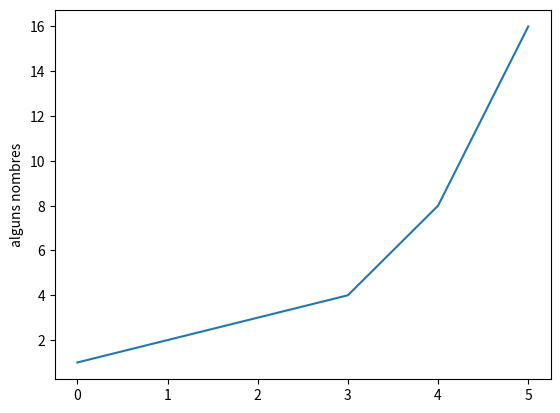

This chart was generated by the following Python code:
import matplotlib.pyplot as plt
import numpy as np
a = [1,2,3,4,8,16]
plt.plot(a)
plt.ylabel('alguns nombres')
plt.show()